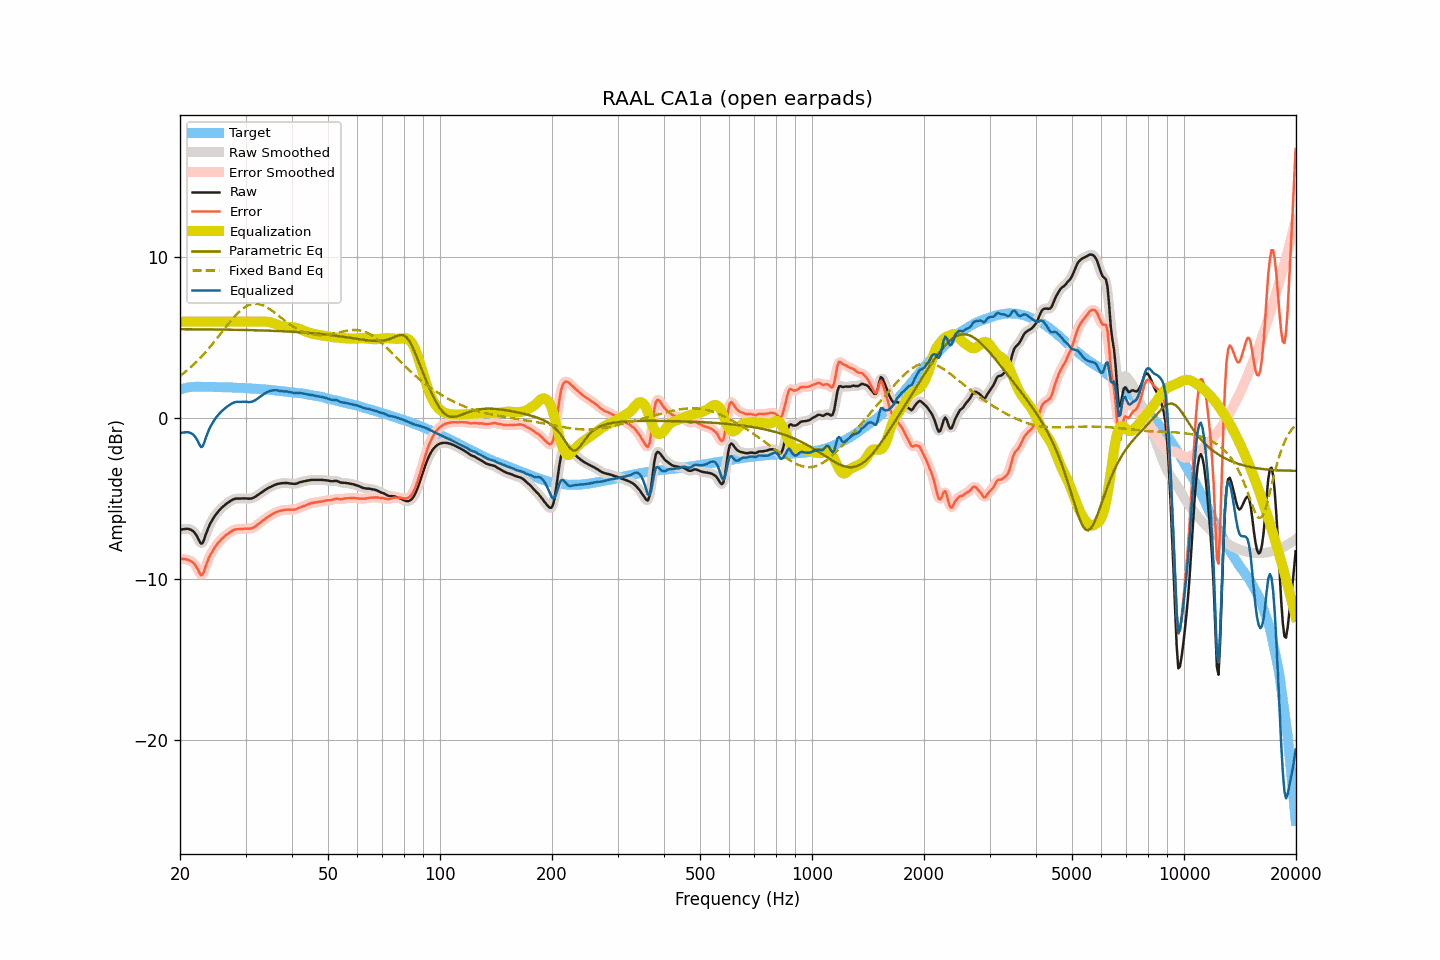

Values plotted in this chart, from the file beside it:
frequency, raw, smoothed, error, error_smoothed, equalization, parametric_eq, fixed_band_eq, equalized_raw, equalized_smoothed, target
20.00, -6.91, -6.92, -8.70, -8.71, 6.00, 5.54, 2.63, -0.91, -0.92, 1.79
20.20, -6.90, -6.89, -8.72, -8.71, 6.00, 5.54, 2.71, -0.90, -0.89, 1.82
20.40, -6.88, -6.88, -8.73, -8.72, 6.00, 5.54, 2.78, -0.88, -0.88, 1.85
20.61, -6.87, -6.87, -8.74, -8.74, 6.00, 5.53, 2.86, -0.87, -0.87, 1.87
20.81, -6.86, -6.86, -8.76, -8.76, 6.00, 5.53, 2.94, -0.86, -0.86, 1.90
21.02, -6.86, -6.87, -8.79, -8.79, 6.00, 5.53, 3.03, -0.86, -0.87, 1.93
21.23, -6.89, -6.88, -8.83, -8.82, 6.00, 5.53, 3.11, -0.89, -0.88, 1.94
21.44, -6.93, -6.93, -8.88, -8.88, 6.00, 5.53, 3.20, -0.93, -0.93, 1.95
21.66, -6.99, -6.99, -8.94, -8.95, 6.00, 5.53, 3.29, -0.99, -0.99, 1.96
21.87, -7.09, -7.09, -9.05, -9.05, 6.00, 5.53, 3.39, -1.09, -1.09, 1.96
22.09, -7.22, -7.23, -9.19, -9.20, 6.00, 5.53, 3.49, -1.22, -1.23, 1.97
22.31, -7.40, -7.42, -9.37, -9.39, 6.00, 5.53, 3.59, -1.40, -1.42, 1.96
22.54, -7.61, -7.62, -9.57, -9.58, 6.00, 5.53, 3.69, -1.61, -1.62, 1.96
22.76, -7.78, -7.74, -9.74, -9.70, 6.00, 5.53, 3.79, -1.78, -1.74, 1.96
22.99, -7.75, -7.71, -9.70, -9.66, 6.00, 5.53, 3.90, -1.75, -1.71, 1.95
23.22, -7.53, -7.53, -9.48, -9.48, 6.00, 5.52, 4.01, -1.53, -1.53, 1.95
23.45, -7.22, -7.25, -9.17, -9.20, 6.00, 5.52, 4.12, -1.22, -1.25, 1.95
23.69, -6.95, -6.96, -8.90, -8.91, 6.00, 5.52, 4.24, -0.95, -0.96, 1.95
23.92, -6.71, -6.71, -8.66, -8.66, 6.00, 5.52, 4.35, -0.71, -0.71, 1.95
24.16, -6.50, -6.50, -8.46, -8.46, 6.00, 5.52, 4.47, -0.50, -0.50, 1.96
24.40, -6.33, -6.32, -8.28, -8.27, 6.00, 5.52, 4.59, -0.33, -0.32, 1.96
24.65, -6.16, -6.16, -8.11, -8.11, 6.00, 5.52, 4.72, -0.16, -0.16, 1.95
24.89, -6.01, -6.01, -7.95, -7.96, 6.00, 5.52, 4.84, -0.01, -0.01, 1.95
25.14, -5.88, -5.88, -7.82, -7.82, 6.00, 5.52, 4.97, 0.12, 0.12, 1.95
25.39, -5.76, -5.76, -7.70, -7.70, 6.00, 5.52, 5.09, 0.24, 0.24, 1.94
25.65, -5.65, -5.65, -7.59, -7.59, 6.00, 5.51, 5.22, 0.35, 0.35, 1.94
25.91, -5.55, -5.55, -7.48, -7.49, 6.00, 5.51, 5.35, 0.45, 0.45, 1.93
26.16, -5.46, -5.46, -7.39, -7.39, 6.00, 5.51, 5.48, 0.54, 0.54, 1.93
26.43, -5.37, -5.37, -7.30, -7.30, 6.00, 5.51, 5.61, 0.63, 0.63, 1.93
26.69, -5.29, -5.29, -7.22, -7.22, 6.00, 5.51, 5.73, 0.71, 0.71, 1.93
26.96, -5.22, -5.22, -7.15, -7.15, 6.00, 5.51, 5.86, 0.78, 0.78, 1.93
27.23, -5.15, -5.15, -7.08, -7.08, 6.00, 5.51, 5.98, 0.85, 0.85, 1.93
27.50, -5.09, -5.09, -7.01, -7.01, 6.00, 5.50, 6.10, 0.91, 0.91, 1.92
27.77, -5.04, -5.04, -6.95, -6.95, 6.00, 5.50, 6.22, 0.96, 0.96, 1.91
28.05, -5.00, -5.00, -6.91, -6.91, 6.00, 5.50, 6.33, 1.00, 1.00, 1.91
28.33, -4.98, -4.98, -6.88, -6.89, 6.00, 5.50, 6.44, 1.02, 1.02, 1.90
28.62, -4.98, -4.98, -6.88, -6.88, 6.00, 5.50, 6.54, 1.02, 1.02, 1.90
28.90, -4.98, -4.98, -6.88, -6.87, 6.00, 5.49, 6.64, 1.02, 1.02, 1.90
29.19, -4.98, -4.98, -6.86, -6.87, 6.00, 5.49, 6.73, 1.02, 1.02, 1.89
29.48, -4.97, -4.97, -6.86, -6.86, 6.00, 5.49, 6.81, 1.03, 1.03, 1.89
29.78, -4.97, -4.97, -6.85, -6.85, 6.00, 5.49, 6.88, 1.03, 1.03, 1.88
30.08, -4.97, -4.97, -6.85, -6.85, 6.00, 5.49, 6.94, 1.03, 1.03, 1.88
30.38, -4.98, -4.98, -6.85, -6.85, 6.00, 5.48, 7.00, 1.02, 1.02, 1.87
30.68, -4.99, -4.99, -6.86, -6.85, 6.00, 5.48, 7.04, 1.01, 1.01, 1.87
30.99, -4.98, -4.98, -6.83, -6.84, 6.00, 5.48, 7.08, 1.02, 1.02, 1.85
31.30, -4.96, -4.96, -6.81, -6.81, 6.00, 5.48, 7.10, 1.04, 1.04, 1.85
31.61, -4.91, -4.91, -6.76, -6.76, 6.00, 5.47, 7.12, 1.09, 1.09, 1.85
31.93, -4.86, -4.86, -6.70, -6.69, 6.00, 5.47, 7.12, 1.14, 1.14, 1.84
32.24, -4.79, -4.79, -6.61, -6.62, 6.00, 5.47, 7.12, 1.21, 1.21, 1.83
32.57, -4.72, -4.72, -6.54, -6.54, 6.00, 5.47, 7.10, 1.28, 1.28, 1.82
32.89, -4.65, -4.65, -6.47, -6.47, 6.00, 5.46, 7.08, 1.35, 1.35, 1.82
33.22, -4.58, -4.58, -6.39, -6.39, 6.01, 5.46, 7.04, 1.43, 1.43, 1.81
33.55, -4.51, -4.51, -6.31, -6.31, 6.01, 5.46, 7.00, 1.50, 1.50, 1.80
33.89, -4.44, -4.44, -6.23, -6.24, 6.01, 5.45, 6.95, 1.57, 1.57, 1.79
34.23, -4.38, -4.38, -6.17, -6.16, 6.00, 5.45, 6.90, 1.62, 1.62, 1.79
34.57, -4.32, -4.32, -6.09, -6.10, 5.99, 5.45, 6.84, 1.67, 1.67, 1.78
34.92, -4.27, -4.27, -6.03, -6.03, 5.97, 5.44, 6.77, 1.70, 1.70, 1.76
35.27, -4.22, -4.22, -5.98, -5.97, 5.94, 5.44, 6.70, 1.72, 1.72, 1.76
35.62, -4.17, -4.17, -5.92, -5.92, 5.91, 5.44, 6.63, 1.74, 1.74, 1.75
35.97, -4.13, -4.13, -5.86, -5.86, 5.87, 5.43, 6.55, 1.74, 1.75, 1.73
... 635 more rows
